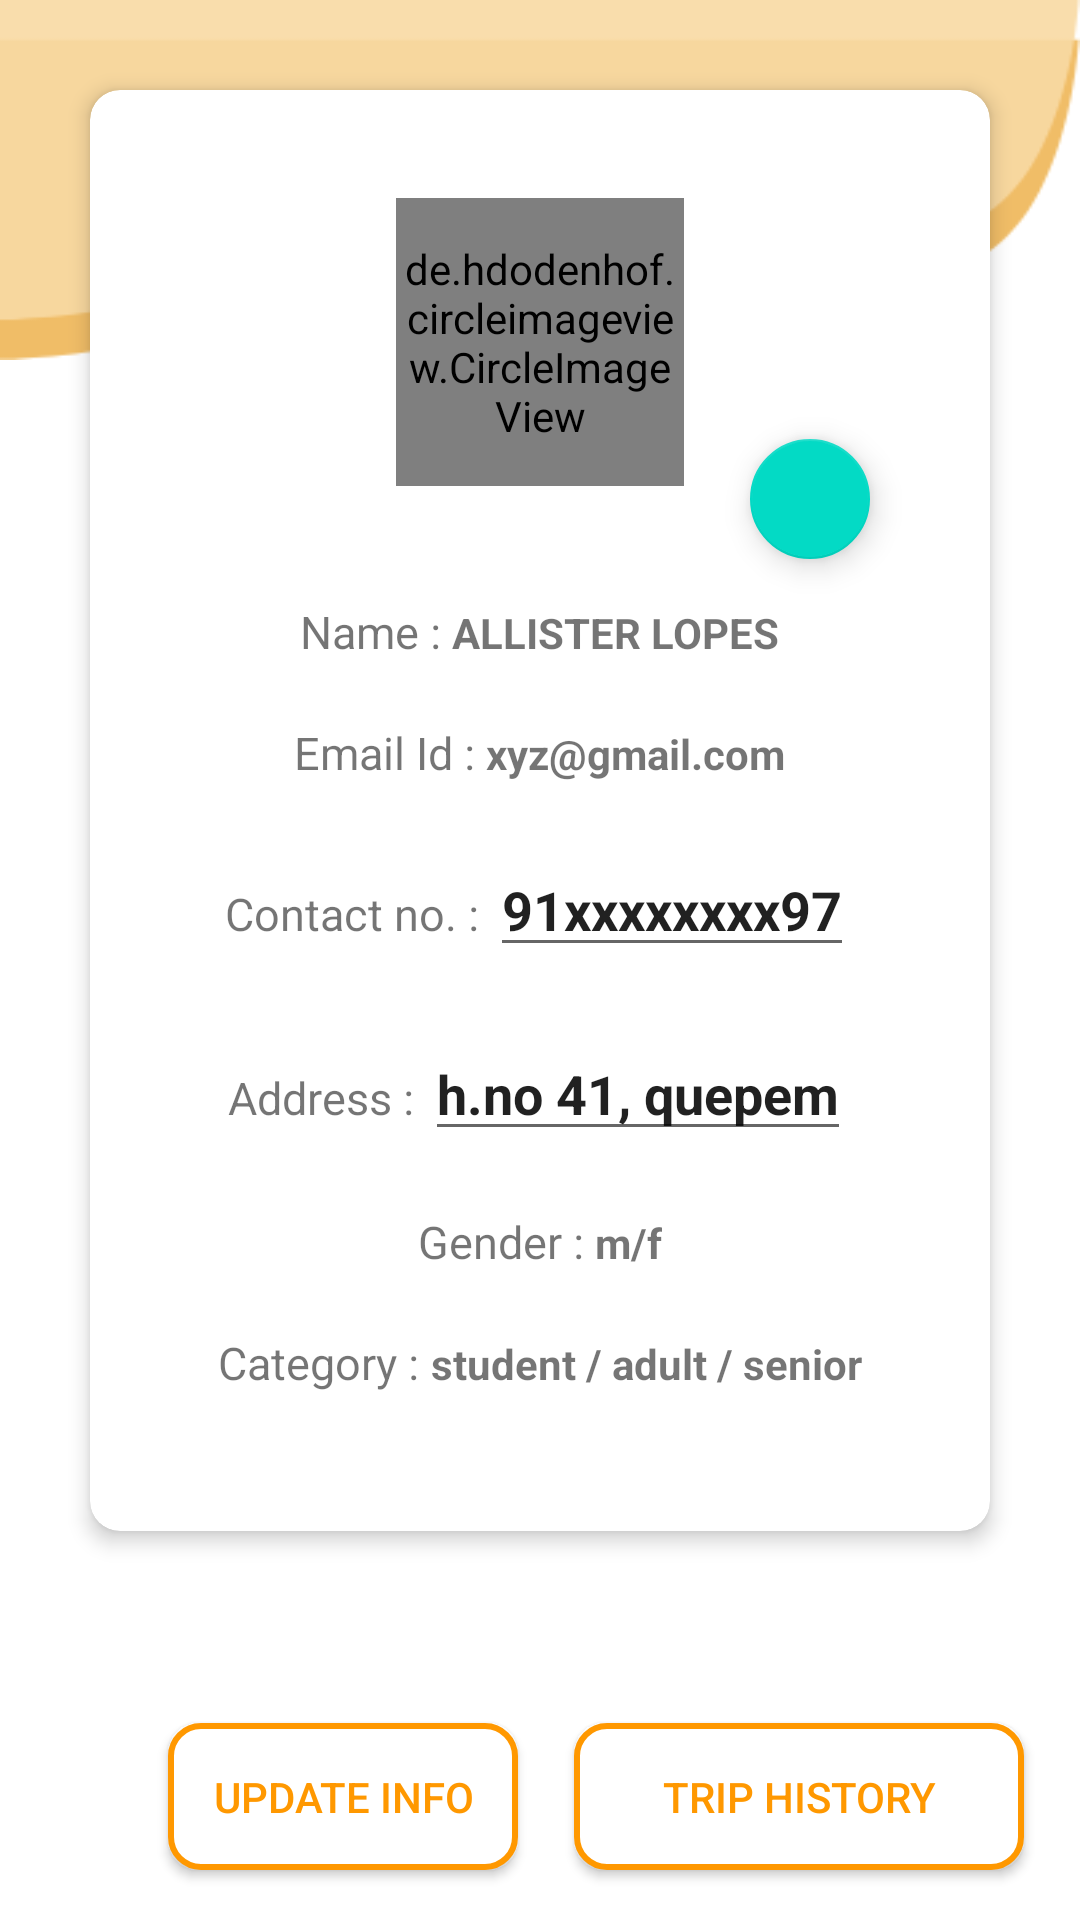

Android layout source for this screen:
<!-- AndroidManifest.xml: application theme Theme.Stspassenger -->
<!-- res/layout/fragment_profile.xml -->
<?xml version="1.0" encoding="utf-8"?>
<FrameLayout xmlns:android="http://schemas.android.com/apk/res/android"
    xmlns:app="http://schemas.android.com/apk/res-auto"
    xmlns:tools="http://schemas.android.com/tools"
    android:layout_width="match_parent"
    android:id="@+id/flProfileLayout"
    android:layout_height="match_parent"
    tools:context=".fragments.ProfileFragment">

    <androidx.constraintlayout.widget.ConstraintLayout
        android:id="@+id/constraintprofileLayout"
        android:layout_width="match_parent"
        android:layout_height="match_parent">

        <androidx.cardview.widget.CardView
            android:id="@+id/cardView_generate"
            android:layout_width="match_parent"
            android:layout_height="wrap_content"
            android:layout_margin="30dp"
            android:background="@drawable/bg_edittext_focused"
            app:cardCornerRadius="10dp"
            app:cardElevation="4dp"
            app:layout_constraintStart_toStartOf="parent"
            app:layout_constraintTop_toTopOf="parent">

            
            <LinearLayout
                android:id="@+id/linearLayout3"
                android:layout_width="match_parent"
                android:layout_height="match_parent"
                android:layout_marginTop="20dp"
                android:layout_marginBottom="20dp"
                android:orientation="vertical"
                android:padding="16dp"
                app:layout_constraintBottom_toTopOf="@+id/tripHistory"
                app:layout_constraintEnd_toEndOf="parent"
                app:layout_constraintHorizontal_bias="1.0"
                app:layout_constraintStart_toStartOf="parent"
                app:layout_constraintTop_toTopOf="parent"
                app:layout_constraintVertical_bias="1.0">

                

                
                <de.hdodenhof.circleimageview.CircleImageView
                    android:id="@+id/profile_picture"
                    android:layout_width="96dp"
                    android:layout_height="96dp"
                    android:layout_gravity="center"
                    app:civ_border_color="#FF000000"
                    app:civ_border_width="2dp" />

                
                <com.google.android.material.floatingactionbutton.FloatingActionButton
                    android:id="@+id/upload_img"
                    android:layout_width="wrap_content"
                    android:layout_height="wrap_content"
                    android:layout_marginLeft="200dp"
                    android:layout_marginTop="-20dp"
                    android:src="@drawable/add_image"
                    app:fabSize="mini" />

                
                <LinearLayout
                    android:layout_width="wrap_content"
                    android:layout_height="wrap_content"
                    android:layout_gravity="center"
                    android:layout_margin="5dp"
                    android:orientation="horizontal"
                    android:padding="5dp">

                    <TextView
                        android:layout_width="match_parent"
                        android:layout_height="wrap_content"
                        android:text="Name : "
                        android:textSize="15sp" />

                    <TextView
                        android:id="@+id/name_text"
                        android:layout_width="match_parent"
                        android:layout_height="wrap_content"
                        android:text="ALLISTER LOPES"
                        android:textStyle="bold" />


                </LinearLayout>


                
                <LinearLayout
                    android:layout_width="wrap_content"
                    android:layout_height="wrap_content"
                    android:layout_gravity="center"
                    android:layout_margin="5dp"
                    android:orientation="horizontal"
                    android:padding="5dp">

                    <TextView
                        android:layout_width="match_parent"
                        android:layout_height="wrap_content"
                        android:text="Email Id : "
                        android:textSize="15sp" />

                    <TextView
                        android:id="@+id/email_text"
                        android:layout_width="match_parent"
                        android:layout_height="wrap_content"
                        android:text="xyz@gmail.com"
                        android:textStyle="bold" />
                </LinearLayout>

                
                <LinearLayout
                    android:layout_width="wrap_content"
                    android:layout_height="wrap_content"
                    android:layout_gravity="center"
                    android:layout_margin="5dp"
                    android:orientation="horizontal"
                    android:padding="5dp">

                    <TextView
                        android:layout_width="match_parent"
                        android:layout_height="wrap_content"
                        android:text="Contact no. : "
                        android:textSize="15sp" />

                    <EditText
                        android:id="@+id/contact_text"
                        android:layout_width="match_parent"
                        android:layout_height="wrap_content"
                        android:inputType="number"
                        android:text="91xxxxxxxx97"
                        android:textStyle="bold" />
                </LinearLayout>

                
                <LinearLayout
                    android:layout_width="wrap_content"
                    android:layout_height="wrap_content"
                    android:layout_gravity="center"
                    android:layout_margin="5dp"
                    android:orientation="horizontal"
                    android:padding="5dp">

                    <TextView
                        android:layout_width="match_parent"
                        android:layout_height="wrap_content"
                        android:text="Address : "
                        android:textSize="15sp" />

                    <EditText
                        android:id="@+id/address_text"
                        android:layout_width="match_parent"
                        android:layout_height="wrap_content"
                        android:text="h.no 41, quepem"
                        android:textStyle="bold" />
                </LinearLayout>
                
                <LinearLayout
                    android:layout_width="wrap_content"
                    android:layout_height="wrap_content"
                    android:layout_gravity="center"
                    android:layout_margin="5dp"
                    android:orientation="horizontal"
                    android:padding="5dp">

                    <TextView
                        android:layout_width="match_parent"
                        android:layout_height="wrap_content"
                        android:text="Gender : "
                        android:textSize="15sp" />

                    <TextView
                        android:id="@+id/genger_text"
                        android:layout_width="match_parent"
                        android:layout_height="wrap_content"
                        android:text="m/f"
                        android:textStyle="bold" />
                </LinearLayout>
                
                <LinearLayout
                    android:layout_width="wrap_content"
                    android:layout_height="wrap_content"
                    android:layout_gravity="center"
                    android:layout_margin="5dp"
                    android:orientation="horizontal"
                    android:padding="5dp">

                    <TextView
                        android:layout_width="match_parent"
                        android:layout_height="wrap_content"
                        android:text="Category : "
                        android:textSize="15sp" />

                    <TextView
                        android:id="@+id/category_text"
                        android:layout_width="match_parent"
                        android:layout_height="wrap_content"
                        android:text="student / adult / senior"
                        android:textStyle="bold" />
                </LinearLayout>


            </LinearLayout>

        </androidx.cardview.widget.CardView>

        <androidx.constraintlayout.widget.ConstraintLayout
            android:id="@+id/constraintLayout"
            android:layout_width="match_parent"
            android:layout_height="120dp"
            android:background="@drawable/sts_background"
            app:layout_constraintEnd_toEndOf="parent"
            app:layout_constraintStart_toStartOf="parent"
            app:layout_constraintTop_toTopOf="parent" />


        <androidx.appcompat.widget.AppCompatButton
            android:id="@+id/tripHistory"
            android:layout_width="150dp"
            android:layout_height="wrap_content"
            android:layout_marginTop="64dp"
            android:background="@drawable/bg_edittext_focused"
            android:padding="15dp"
            android:text="trip history"
            android:textColor="@color/sts_theme_color"
            app:layout_constraintEnd_toEndOf="parent"
            app:layout_constraintStart_toEndOf="@+id/updateButton"
            app:layout_constraintTop_toBottomOf="@+id/cardView_generate" />

        <androidx.appcompat.widget.AppCompatButton
            android:id="@+id/logout"
            android:layout_width="150dp"
            android:layout_height="wrap_content"
            android:layout_marginTop="36dp"
            android:background="@drawable/bg_edittext"
            android:text="Logout"
            android:textColor="@color/white"
            app:layout_constraintEnd_toEndOf="parent"
            app:layout_constraintHorizontal_bias="0.459"
            app:layout_constraintStart_toStartOf="parent"
            app:layout_constraintTop_toBottomOf="@+id/updateButton" />

        <androidx.appcompat.widget.AppCompatButton
            android:id="@+id/updateButton"
            android:layout_width="wrap_content"
            android:layout_height="wrap_content"
            android:layout_marginStart="56dp"
            android:layout_marginTop="64dp"
            android:background="@drawable/bg_edittext_focused"
            android:padding="15dp"
            android:text="UPDATE INFO"
            android:textColor="@color/sts_theme_color"
            app:layout_constraintStart_toStartOf="parent"
            app:layout_constraintTop_toBottomOf="@+id/cardView_generate" />

        <FrameLayout
            android:id="@+id/frameLayout_profile_container"
            android:layout_width="0dp"
            android:layout_height="0dp"
            app:layout_constraintBottom_toBottomOf="parent"
            app:layout_constraintEnd_toEndOf="parent"
            app:layout_constraintStart_toStartOf="parent"
            app:layout_constraintTop_toTopOf="parent" />
    </androidx.constraintlayout.widget.ConstraintLayout>



</FrameLayout>
<!-- resources referenced by this layout -->
<resources>
  <color name="sts_theme_color">#FF9800</color>
  <color name="white">#FFFFFFFF</color>
  <!-- drawable bg_edittext_focused (drawable) -->
  <?xml version="1.0" encoding="utf-8"?>
  <shape xmlns:android="http://schemas.android.com/apk/res/android" >
      <solid android:color="#FFFFFF" />
      <stroke
          android:width="2dip"
          android:color="#F6F6F6" />
      <corners android:radius="10dp" />
      <padding
          android:bottom="7dip"
          android:left="7dip"
          android:right="7dip"
          android:top="7dip" />
      <stroke android:color="#FF9800" android:width="2dp"/>
  </shape>
  <!-- drawable sts_background: png bitmap (drawable, 7040 bytes) -->
  <style name="Theme.Stspassenger" parent="Theme.MaterialComponents.DayNight.NoActionBar">
          
          <item name="colorPrimary">@color/purple_500</item>
          <item name="colorPrimaryVariant">@color/purple_700</item>
          <item name="colorOnPrimary">@color/white</item>
          
          <item name="colorSecondary">@color/teal_200</item>
          <item name="colorSecondaryVariant">@color/teal_700</item>
          <item name="colorOnSecondary">@color/black</item>
          
          <item name="android:statusBarColor">#FFE8A3</item>
          
      </style>
  <color name="purple_500">#FF6200EE</color>
  <color name="purple_700">#FF3700B3</color>
  <color name="teal_200">#FF03DAC5</color>
  <color name="teal_700">#FF018786</color>
  <color name="black">#FF000000</color>
</resources>
